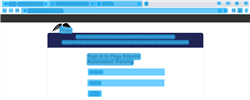
Workflow: ImageAutomation

Step 1: CVScope on the element in window '* | Pega Studio Training Web Application - Google Chrome' (chrome.exe)

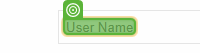
Step 2: type "1234"

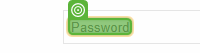
Step 3: type "1234"

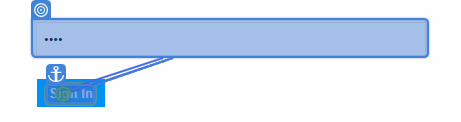
Step 4: CV Click - InputBox

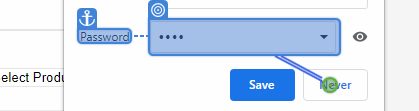
Step 5: CV Click - InputBox

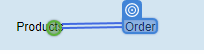
Step 6: CV Click - Text

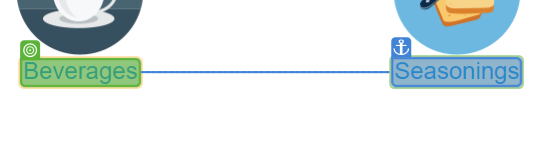
Step 7: CV Click - Text

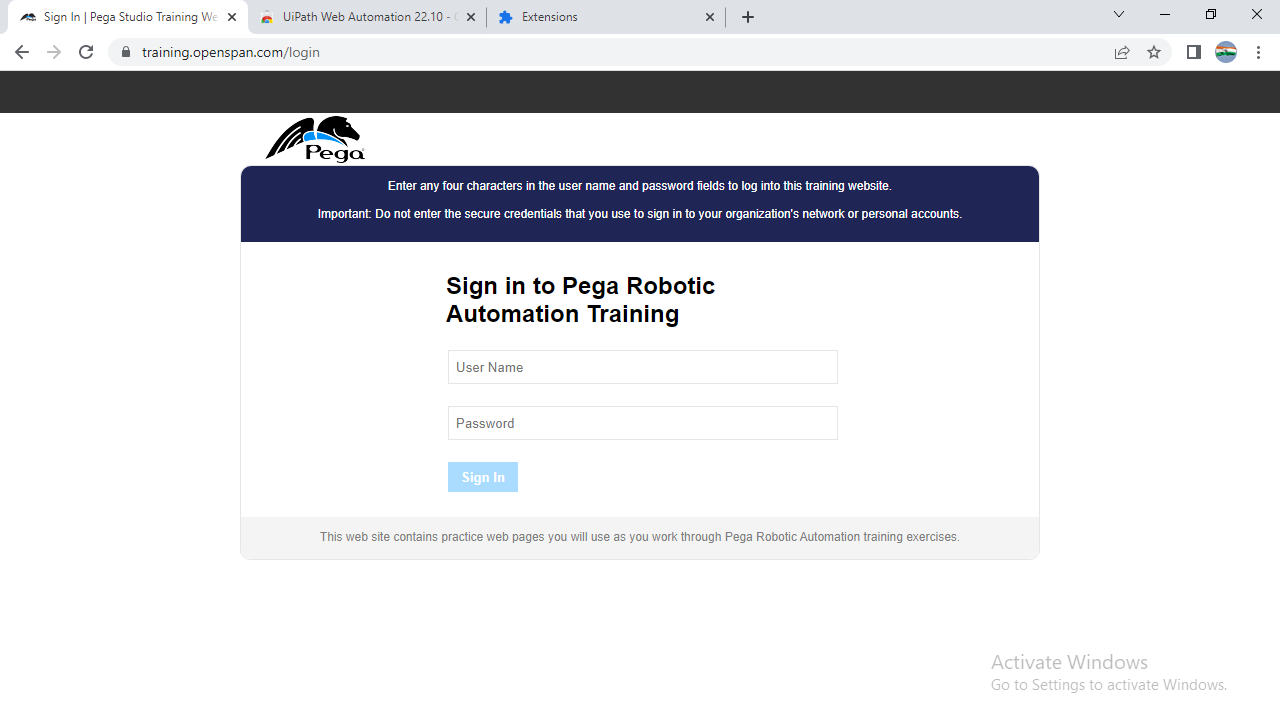
Step 8: CVCache

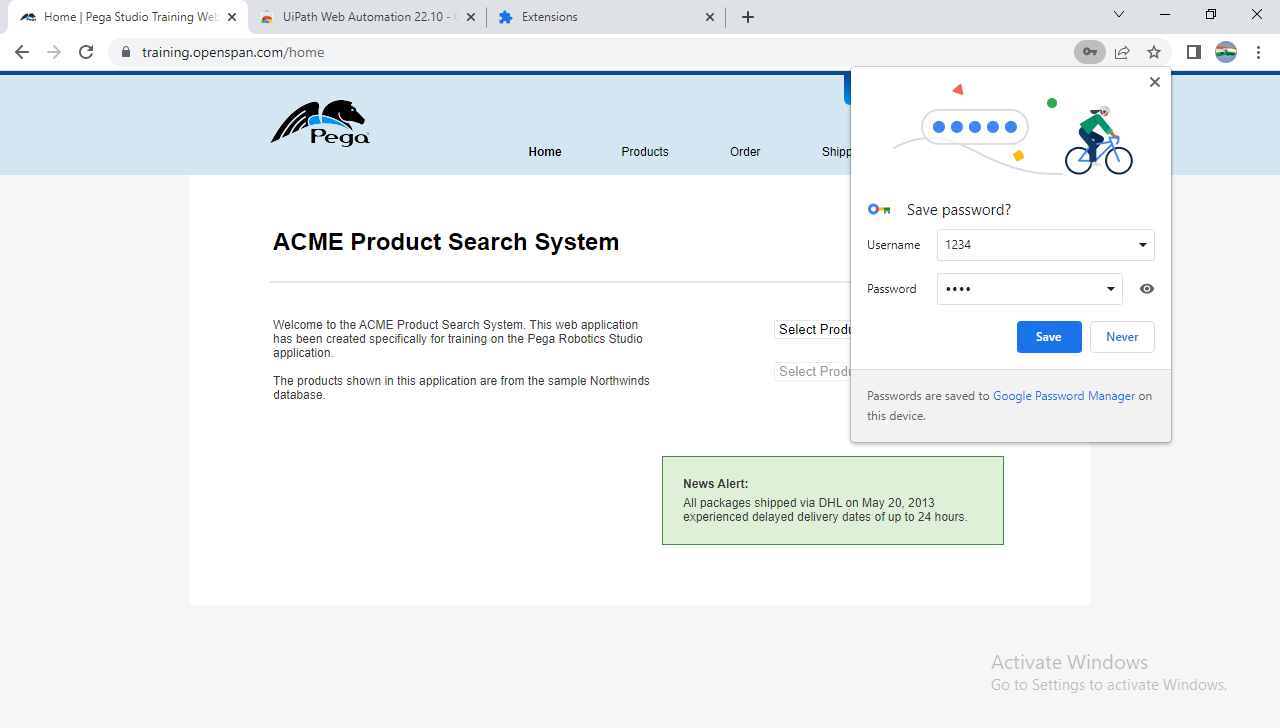
Step 9: CVCache

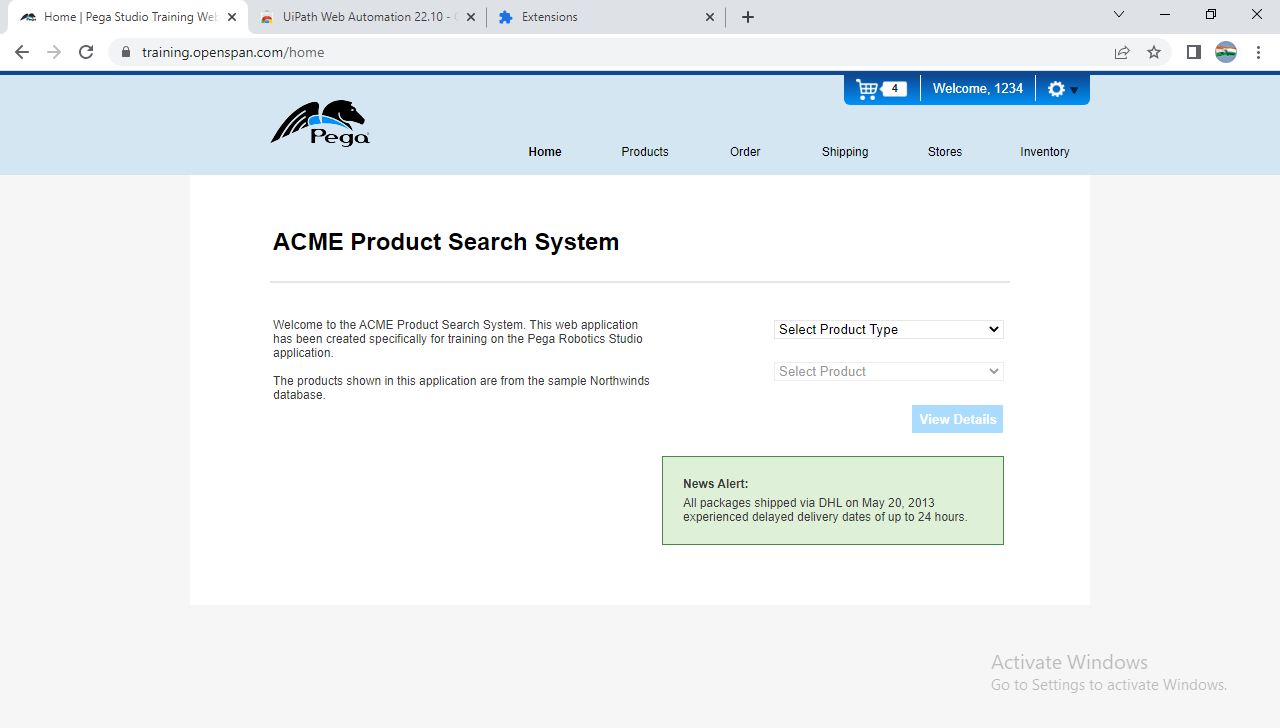
Step 10: CVCache

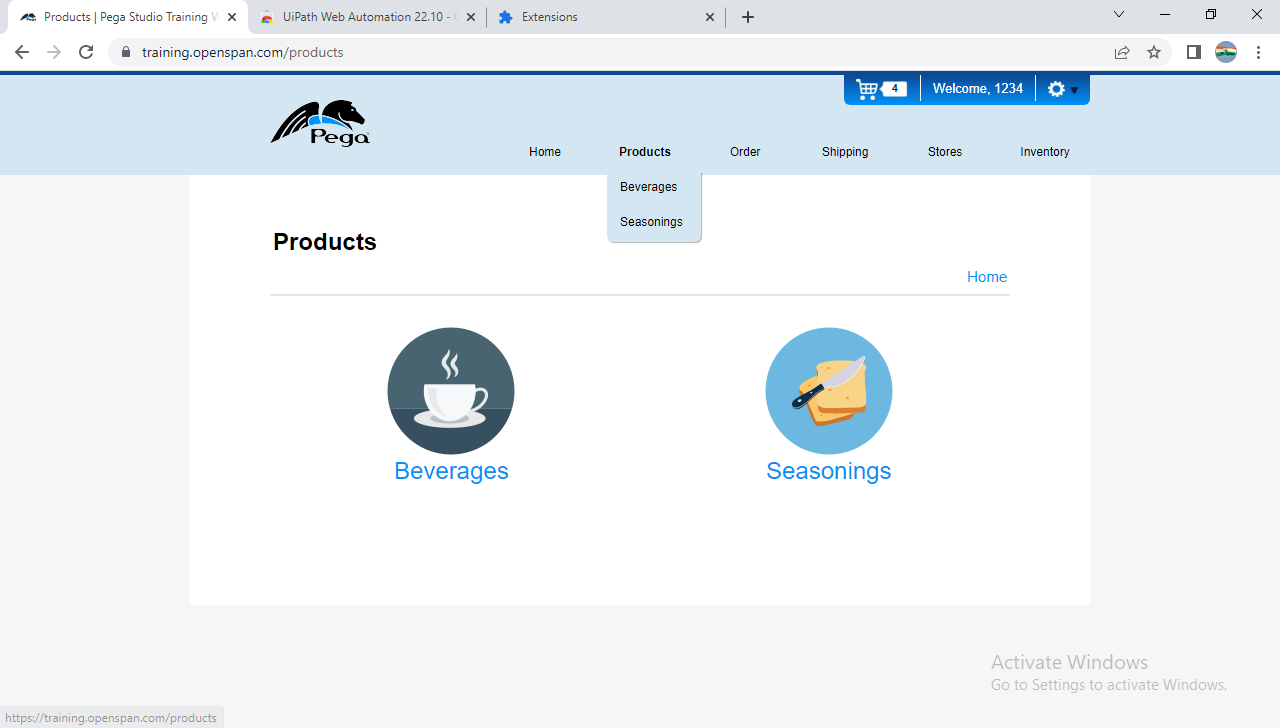
Step 11: Screen CV Click - 'Beverages'

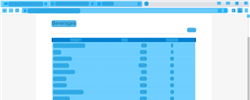
Step 12: CVScope on the element in window 'Beverages | Pega Studio Training Web Application - Google Chrome' (chrome.exe)

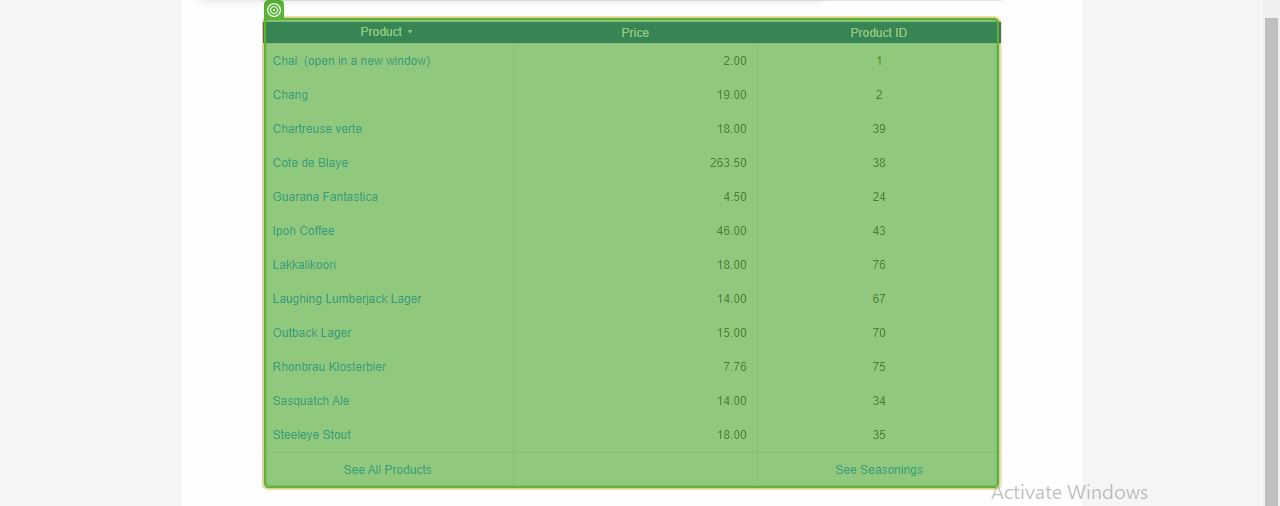
Step 13: get-text

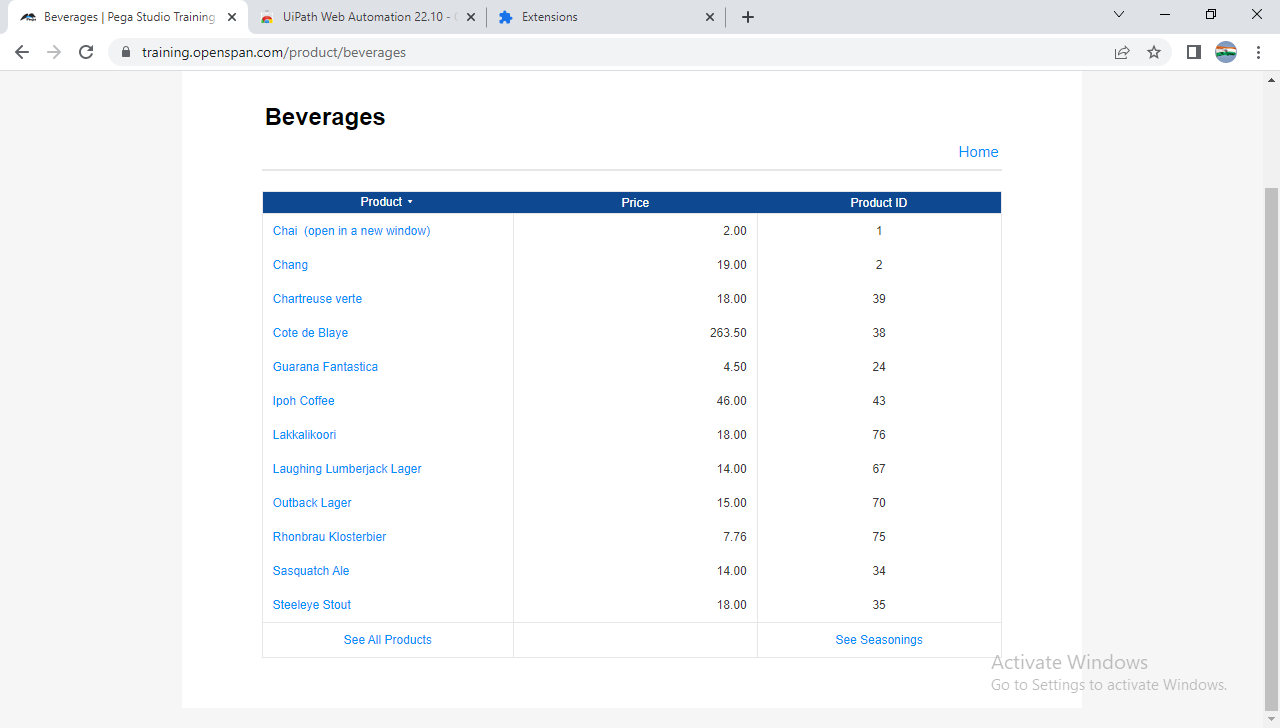
Step 14: CVCache